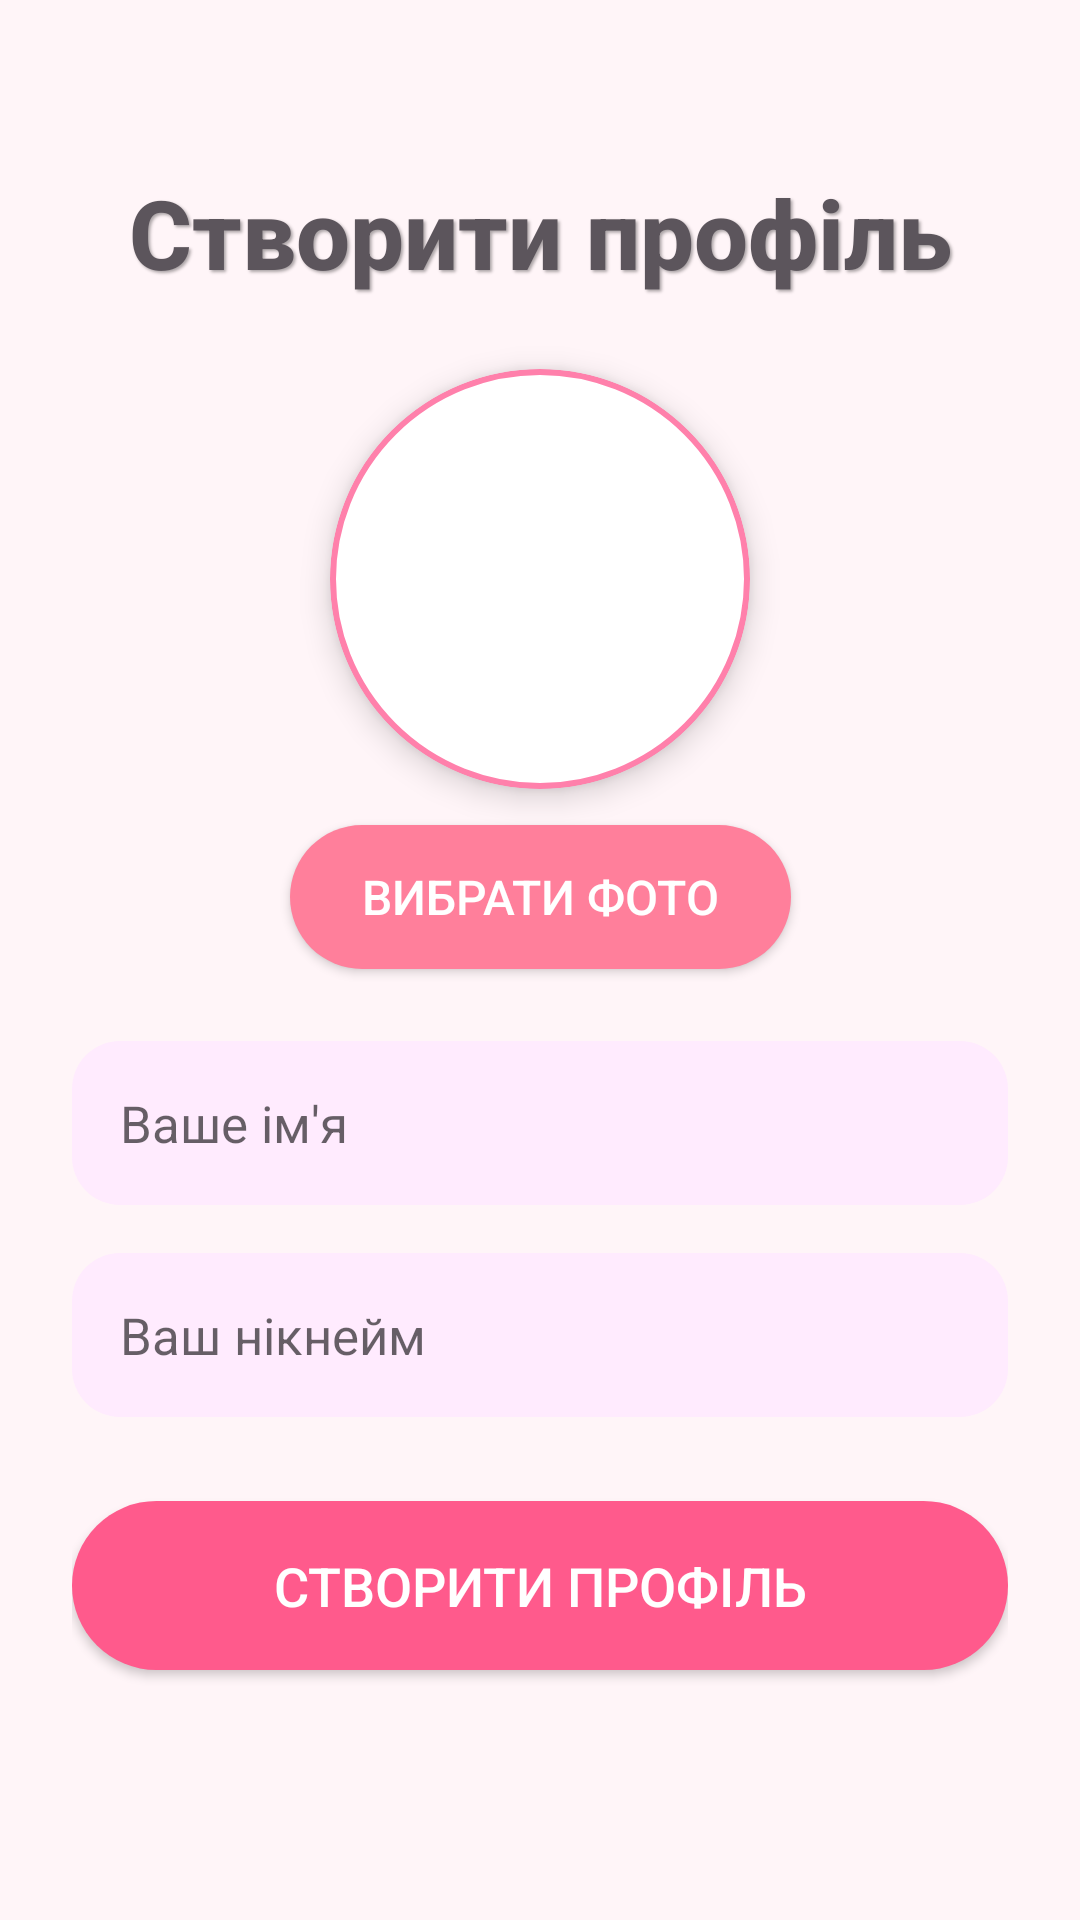

Reconstruct the res/layout file that produces this screen, plus the resources it refers to.
<!-- AndroidManifest.xml: application theme Theme.CreateWardrobe -->
<!-- res/layout/activity_main.xml -->
<?xml version="1.0" encoding="utf-8"?>
<androidx.constraintlayout.widget.ConstraintLayout
    android:id="@+id/mainLayout"
    xmlns:android="http://schemas.android.com/apk/res/android"
    xmlns:app="http://schemas.android.com/apk/res-auto"
    xmlns:tools="http://schemas.android.com/tools"
    android:layout_width="match_parent"
    android:layout_height="match_parent"
    android:background="#FFF5F8"
    android:padding="24dp"
    tools:context=".CreateProfile">


    <TextView
        android:id="@+id/titleText"
        android:layout_width="0dp"
        android:layout_height="wrap_content"
        android:text="Створити профіль"
        android:textColor="@color/pink_dark"
        android:textSize="32sp"
        android:textStyle="bold"
        android:fontFamily="sans-serif-medium"
        android:gravity="center"
        android:layout_marginTop="32dp"
        android:shadowColor="#55000000"
        android:shadowDx="2"
        android:shadowDy="2"
        android:shadowRadius="2"
        app:layout_constraintTop_toTopOf="parent"
        app:layout_constraintStart_toStartOf="parent"
        app:layout_constraintEnd_toEndOf="parent" />



    <ImageView
        android:id="@+id/imageProfile"
        android:layout_width="140dp"
        android:layout_height="140dp"
        android:layout_marginTop="24dp"
        android:background="@drawable/circle_background"
    android:src="@drawable/ic_launcher_foreground"
    android:scaleType="centerCrop"
    android:contentDescription="Image профілю"
    android:elevation="6dp"
    android:clipToOutline="true"
    app:layout_constraintTop_toBottomOf="@id/titleText"
    app:layout_constraintStart_toStartOf="parent"
    app:layout_constraintEnd_toEndOf="parent" />


    <Button
        android:id="@+id/buttonChoosePhoto"
        android:layout_width="wrap_content"
        android:layout_height="wrap_content"
        android:text="Вибрати Фото"
        android:textColor="#FFFFFF"
        android:textSize="16sp"
        android:backgroundTint="#FF7F9B"
        android:layout_marginTop="12dp"
        android:paddingHorizontal="24dp"
        android:paddingVertical="8dp"
        android:background="@drawable/rounded_button"
    app:layout_constraintTop_toBottomOf="@id/imageProfile"
    app:layout_constraintStart_toStartOf="parent"
    app:layout_constraintEnd_toEndOf="parent" />

    <EditText
        android:id="@+id/editTextName"
        android:layout_width="0dp"
        android:layout_height="wrap_content"
        android:layout_marginTop="24dp"
        android:hint="Ваше ім'я"
        android:minHeight="54dp"
        android:padding="16dp"
        android:textColor="#000000"
        android:textSize="17sp"
        android:background="@drawable/rounded_edittext"
        app:layout_constraintTop_toBottomOf="@id/buttonChoosePhoto"
        app:layout_constraintStart_toStartOf="parent"
        app:layout_constraintEnd_toEndOf="parent" />


    <EditText
        android:id="@+id/editTextNickname"
        android:layout_width="0dp"
        android:layout_height="wrap_content"
        android:layout_marginTop="16dp"
        android:hint="Ваш нікнейм"
        android:minHeight="54dp"
        android:padding="16dp"
        android:textColor="#000000"
        android:textSize="17sp"
        android:background="@drawable/rounded_edittext"
        app:layout_constraintTop_toBottomOf="@id/editTextName"
        app:layout_constraintStart_toStartOf="parent"
        app:layout_constraintEnd_toEndOf="parent" />


    <Button
        android:id="@+id/buttonSave"
        android:layout_width="0dp"
        android:layout_height="wrap_content"
        android:text="Створити профіль"
        android:textColor="#FFFFFF"
        android:textSize="18sp"
        android:backgroundTint="#FF5A8C"
        android:layout_marginTop="28dp"
        android:padding="16dp"
        android:background="@drawable/rounded_button"
        app:layout_constraintTop_toBottomOf="@id/editTextNickname"
        app:layout_constraintStart_toStartOf="parent"
        app:layout_constraintEnd_toEndOf="parent" />

</androidx.constraintlayout.widget.ConstraintLayout>
<!-- resources referenced by this layout -->
<resources>
  <color name="pink_dark">#5c555c</color>
  <!-- drawable circle_background (drawable) -->
  <?xml version="1.0" encoding="utf-8"?>
  <shape xmlns:android="http://schemas.android.com/apk/res/android"
      android:shape="oval">
  
      <solid android:color="@android:color/white"/>
      <stroke
          android:width="2dp"
          android:color="#FF80AB"/>
      <size
          android:width="150dp"
          android:height="150dp"/>
  </shape>
  <!-- drawable rounded_button (drawable) -->
  <shape xmlns:android="http://schemas.android.com/apk/res/android" android:shape="rectangle">
      <solid android:color="#FF5A8C"/>
      <corners android:radius="30dp"/>
  </shape>
  <!-- drawable rounded_edittext (drawable) -->
  <shape xmlns:android="http://schemas.android.com/apk/res/android"
      android:shape="rectangle">
      <solid android:color="@color/peach" />
      <corners android:radius="16dp" />
      <padding android:left="12dp" android:top="12dp" android:right="12dp" android:bottom="12dp" />
  </shape>
  <style name="Theme.CreateWardrobe" parent="Base.Theme.CreateWardrobe" />
  <color name="peach">#ffebfe</color>
  <style name="Base.Theme.CreateWardrobe" parent="Theme.MaterialComponents.DayNight.NoActionBar">
          <item name="colorPrimary">@color/pink</item>
          <item name="colorPrimaryVariant">@color/pink</item>
          <item name="colorOnPrimary">@android:color/white</item>
      </style>
  <color name="pink">#D8BFD8</color>
</resources>
